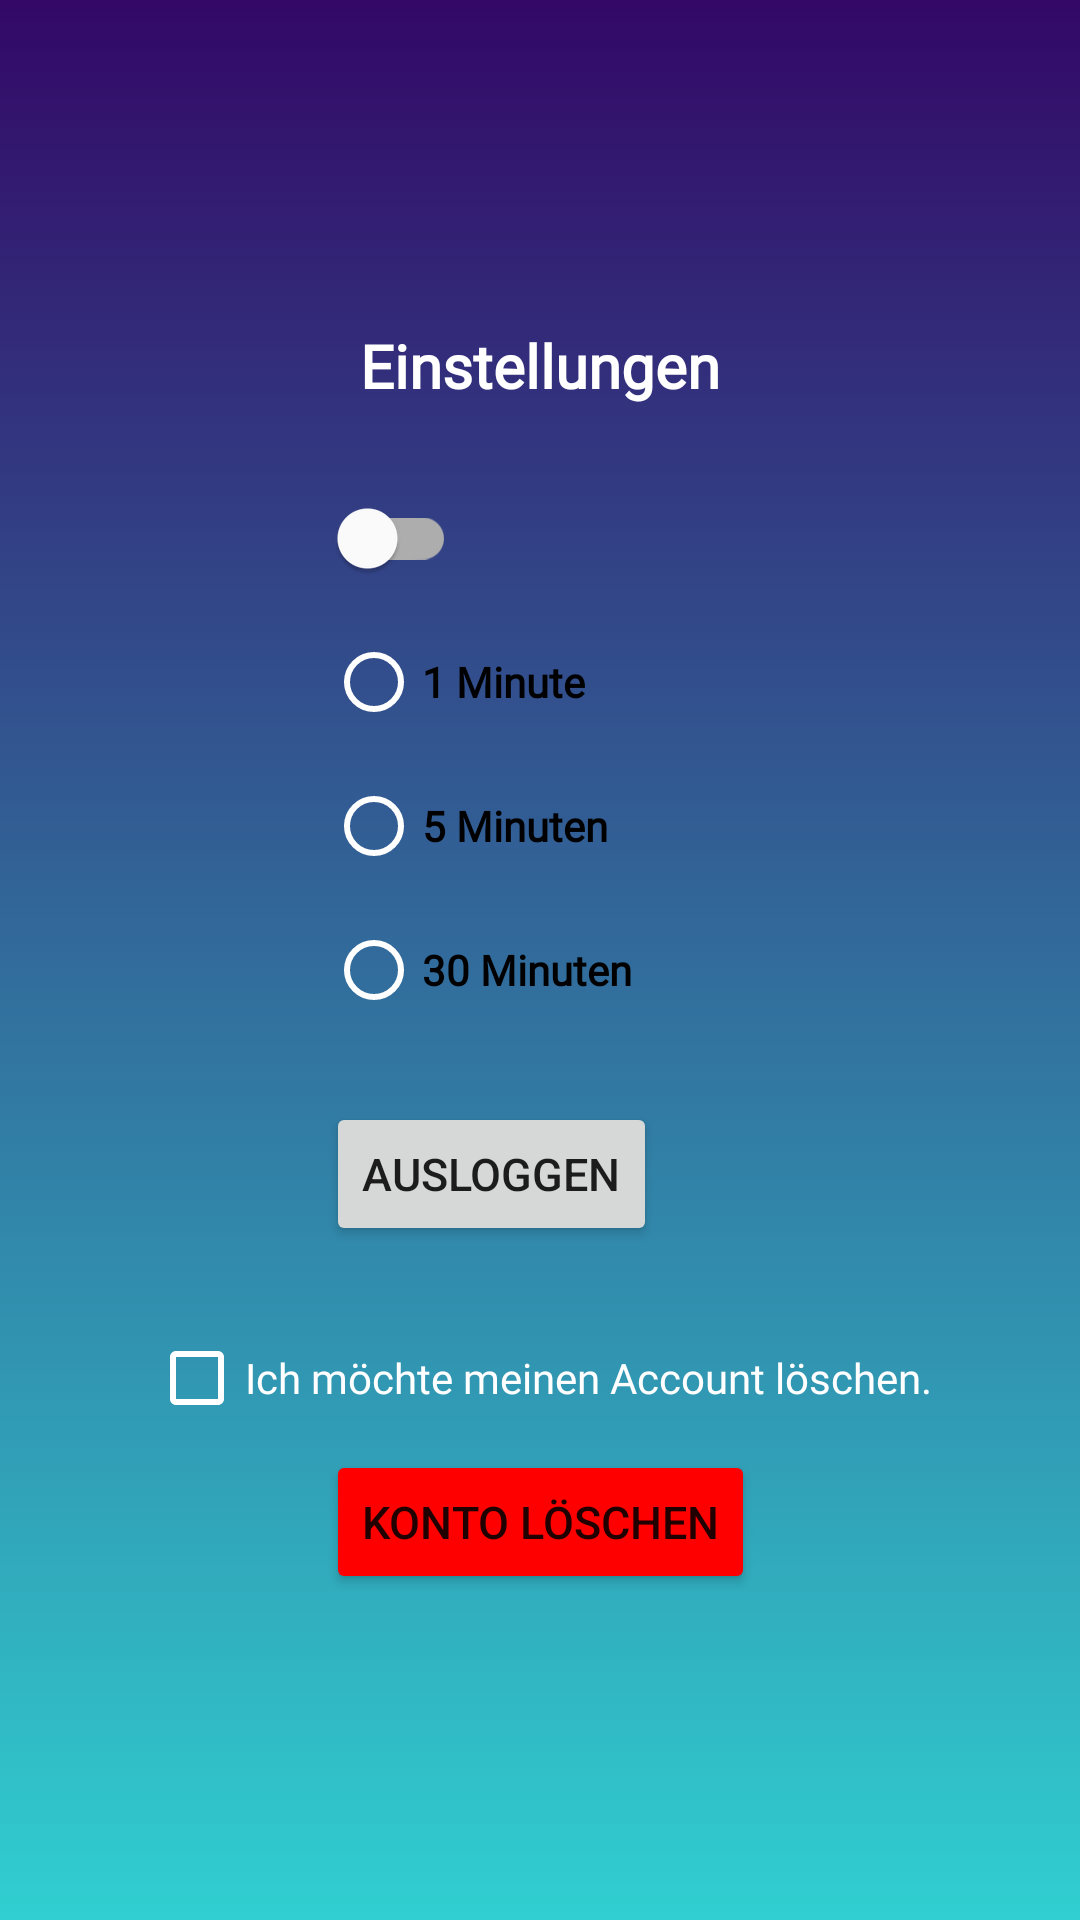

Android layout source for this screen:
<!-- AndroidManifest.xml: application theme Theme.BitLocker -->
<!-- res/layout/fragment_settings.xml -->
<?xml version="1.0" encoding="utf-8"?>
<ScrollView xmlns:android="http://schemas.android.com/apk/res/android"
    xmlns:app="http://schemas.android.com/apk/res-auto"
    xmlns:tools="http://schemas.android.com/tools"
    android:layout_width="match_parent"
    android:layout_height="match_parent"
    android:background="@drawable/gradient_background"
    tools:context=".ui.fragments.SafeFragment">

    <androidx.constraintlayout.widget.ConstraintLayout
        android:layout_width="match_parent"
        android:layout_height="wrap_content"
        android:layout_gravity="center">

        <TextView
            android:id="@+id/textViewSettingsHeader"
            android:layout_width="wrap_content"
            android:layout_height="wrap_content"
            android:layout_marginBottom="10dp"
            android:fontFamily="@font/sarpanch"
            android:text="@string/settings"
            android:textColor="@color/white"
            android:textSize="20sp"
            android:textStyle="bold"
            app:layout_constraintBottom_toTopOf="@+id/safeTimeoutLayout"
            app:layout_constraintEnd_toEndOf="parent"
            app:layout_constraintStart_toStartOf="parent" />

        <androidx.constraintlayout.widget.ConstraintLayout
            android:id="@+id/safeTimeoutLayout"
            android:layout_width="match_parent"
            android:layout_height="wrap_content"
            android:layout_marginTop="20dp"
            app:layout_constraintEnd_toEndOf="parent"
            app:layout_constraintStart_toStartOf="parent"
            app:layout_constraintTop_toBottomOf="@+id/textViewSettingsHeader">

            <com.google.android.material.switchmaterial.SwitchMaterial
                android:id="@+id/safeTimeoutSwitch"
                android:layout_width="wrap_content"
                android:layout_height="wrap_content"
                app:layout_constraintEnd_toStartOf="@+id/safeTimeoutSwitchText"
                app:layout_constraintStart_toStartOf="parent"
                app:layout_constraintTop_toTopOf="parent" />

            <TextView
                android:id="@+id/safeTimeoutSwitchText"
                android:layout_width="wrap_content"
                android:layout_height="wrap_content"
                android:fontFamily="@font/sarpanch"
                android:textColor="@color/white"
                app:layout_constraintBottom_toBottomOf="parent"
                app:layout_constraintEnd_toEndOf="parent"
                app:layout_constraintStart_toEndOf="@+id/safeTimeoutSwitch"
                app:layout_constraintTop_toTopOf="parent" />

        </androidx.constraintlayout.widget.ConstraintLayout>

        <RadioGroup
            android:id="@+id/radioButtonSafeTimeoutGroup"
            android:layout_width="wrap_content"
            android:layout_height="wrap_content"
            app:layout_constraintBottom_toTopOf="@+id/logoutButton"
            app:layout_constraintLeft_toLeftOf="@+id/logoutButton"
            app:layout_constraintTop_toBottomOf="@+id/safeTimeoutLayout">

            <RadioButton
                android:id="@+id/radioButton1MinTimeout"
                android:layout_width="wrap_content"
                android:layout_height="wrap_content"
                android:buttonTint="@color/white"
                android:fontFamily="@font/sarpanch"
                android:text="@string/one_minute"
                android:textStyle="bold" />

            <RadioButton
                android:id="@+id/radioButton5MinTimeout"
                android:layout_width="wrap_content"
                android:layout_height="wrap_content"
                android:buttonTint="@color/white"
                android:fontFamily="@font/sarpanch"
                android:text="@string/five_minutes"
                android:textStyle="bold" />

            <RadioButton
                android:id="@+id/radioButton30MinTimeout"
                android:layout_width="wrap_content"
                android:layout_height="wrap_content"
                android:buttonTint="@color/white"
                android:fontFamily="@font/sarpanch"
                android:text="@string/thirty_minutes"
                android:textStyle="bold" />

        </RadioGroup>

        <Button
            android:id="@+id/logoutButton"
            android:layout_width="wrap_content"
            android:layout_height="wrap_content"
            android:layout_marginTop="20dp"
            android:text="@string/logout"
            android:textSize="15sp"
            app:icon="@drawable/ic_baseline_exit_to_app_24"
            app:layout_constraintBottom_toTopOf="@+id/checkboxDeleteAccount"
            app:layout_constraintLeft_toLeftOf="parent"
            app:layout_constraintRight_toRightOf="parent"
            app:layout_constraintStart_toStartOf="@+id/deleteAccountButton"
            app:layout_constraintTop_toBottomOf="@+id/radioButtonSafeTimeoutGroup" />

        <CheckBox
            android:id="@+id/checkboxDeleteAccount"
            android:layout_width="wrap_content"
            android:layout_height="wrap_content"
            android:layout_marginTop="20dp"
            android:fontFamily="@font/sarpanch"
            android:text="@string/delete_account_confirmation_text"
            android:textColor="@color/white"
            app:buttonTint="@color/white"
            app:layout_constraintBottom_toTopOf="@+id/deleteAccountButton"
            app:layout_constraintLeft_toLeftOf="parent"
            app:layout_constraintRight_toRightOf="parent"
            app:layout_constraintTop_toBottomOf="@+id/logoutButton" />

        <Button
            android:id="@+id/deleteAccountButton"
            android:layout_width="wrap_content"
            android:layout_height="wrap_content"
            android:backgroundTint="@color/red"
            android:text="@string/delete_account"
            android:textSize="15sp"
            app:icon="@drawable/ic_baseline_delete_24"
            app:layout_constraintBottom_toBottomOf="parent"
            app:layout_constraintLeft_toLeftOf="parent"
            app:layout_constraintRight_toRightOf="parent"
            app:layout_constraintTop_toBottomOf="@+id/checkboxDeleteAccount" />

    </androidx.constraintlayout.widget.ConstraintLayout>

</ScrollView>
<!-- resources referenced by this layout -->
<resources>
  <color name="red">#ff0000</color>
  <color name="white">#FFFFFFFF</color>
  <!-- drawable gradient_background (drawable) -->
  <?xml version="1.0" encoding="utf-8"?>
  <selector xmlns:android="http://schemas.android.com/apk/res/android">
  
      <item>
          <shape>
              <gradient android:angle="90" android:endColor="#330867" android:startColor="#30cfd0" android:type="linear" />
          </shape>
      </item>
  
  </selector>
  <string name="delete_account">Konto löschen</string>
  <string name="delete_account_confirmation_text">Ich möchte meinen Account löschen.</string>
  <string name="five_minutes">5 Minuten</string>
  <string name="logout">Ausloggen</string>
  <string name="one_minute">1 Minute</string>
  <string name="settings">Einstellungen</string>
  <string name="thirty_minutes">30 Minuten</string>
  <style name="Theme.BitLocker" parent="Theme.MaterialComponents.DayNight.NoActionBar">
          
          <item name="colorPrimary">@color/primaryBlue</item>
          <item name="colorPrimaryVariant">@color/primaryBlue</item>
          <item name="colorOnPrimary">@color/white</item>
          
          <item name="colorSecondary">@color/secondaryBlue</item>
          <item name="colorSecondaryVariant">@color/secondaryBlue</item>
          <item name="colorOnSecondary">@color/black</item>
          
          <item name="android:statusBarColor" tools:targetApi="l">?attr/colorPrimaryVariant</item>
          
      </style>
  <color name="primaryBlue">#FF5761BB</color>
  <color name="secondaryBlue">#FF001AFF</color>
  <color name="black">#FF000000</color>
</resources>
